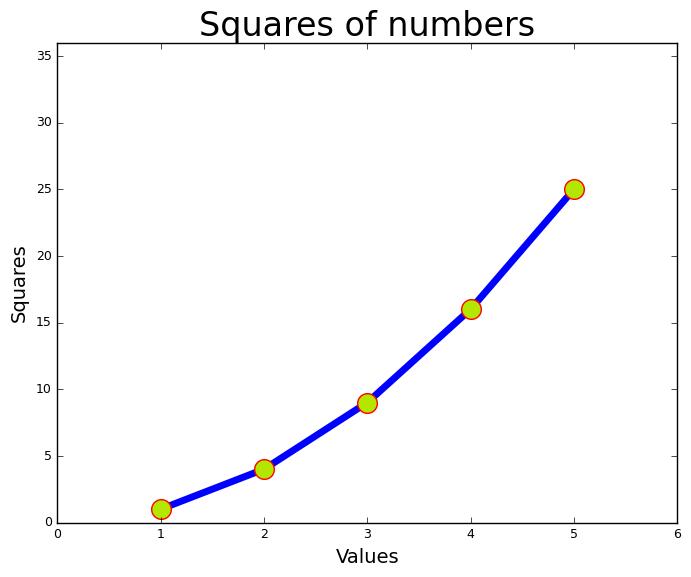

Generate this figure with matplotlib: (Note: this script raises an exception after producing the figure.)
import matplotlib.pyplot as plt


numbers = range(1, 6)
sequence_of_numbers_square = [num ** 2 for num in numbers]  # Создание квадратов чисел из заданного списка.

print(plt.style.available)  # Просмотр встроенных стилей для использования при построении графика.
plt.style.use('classic')  # Выбор стиля для графика (должен быть выбран ДО построения самого графика).
fig, ax = plt.subplots()  # "fig" - весь рисунок, на котором будут диаграммы. "ax" - диаграмма, на рисунке "fig".

# Создадим красные точки, чтобы было визуально понятнее, где находится квадрат числа.
# "s" - size, "c" - color (0 - темно, 1 - светло), "edgecolor"- цве контура вокруг точек.
ax.scatter(numbers, sequence_of_numbers_square, s=200, c=(0.7, 0.9, 0), edgecolor="red", zorder=2)

# Построение графика на основе входных данных. Первый аргумент - значения на оси ОХ, второй - ОУ:
ax.plot(numbers, sequence_of_numbers_square, linewidth=5, zorder=1)  # "linewidth" - толщина линии.
ax.set_title('Squares of numbers', fontsize=24)  # Установка названия графика + выбор размера шрифта.
ax.set_xlabel('Values', fontsize=14)  # Установка названия оси ОХ с размером 14.
ax.set_ylabel('Squares', fontsize=14)  # Установка названия оси OY с размером 14.
ax.tick_params(axis='both', labelsize=9)  # Установка обеим осям размера шрифта делений (цифр на оси).
ax.axis([0, 6, 0, 36])  # Метод для установки диапазона каждой оси (первые два значения для оси ОХ, вторые два для ОУ).


name_of_graph = input("Введите название графика для сохранения: ")
place_for_save = f'pictures_of_graphs/{name_of_graph}.png'
# plt.show()  # Вывод визуальной информации в окне просмотра. Можно либо вывести на экран, либо сохранить график в файле.
plt.savefig(place_for_save, bbox_inches='tight')
